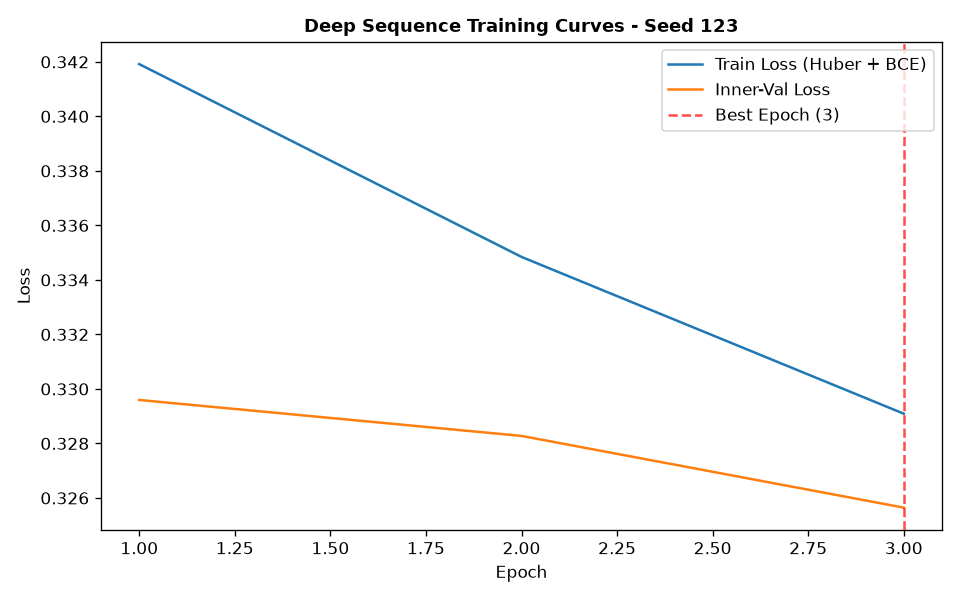

Source data for this figure (header and first rows):
epoch, train_loss, train_ret_loss, train_dir_loss, val_loss, val_ret_loss, val_dir_loss, lr
1, 0.3419, 0.002379, 0.6791, 0.3296, 0.0006779, 0.6578, 0.001
2, 0.3348, 0.001498, 0.6667, 0.3283, 0.0006606, 0.6552, 0.001
3, 0.3291, 0.001008, 0.6562, 0.3256, 0.0003644, 0.6506, 0.001
